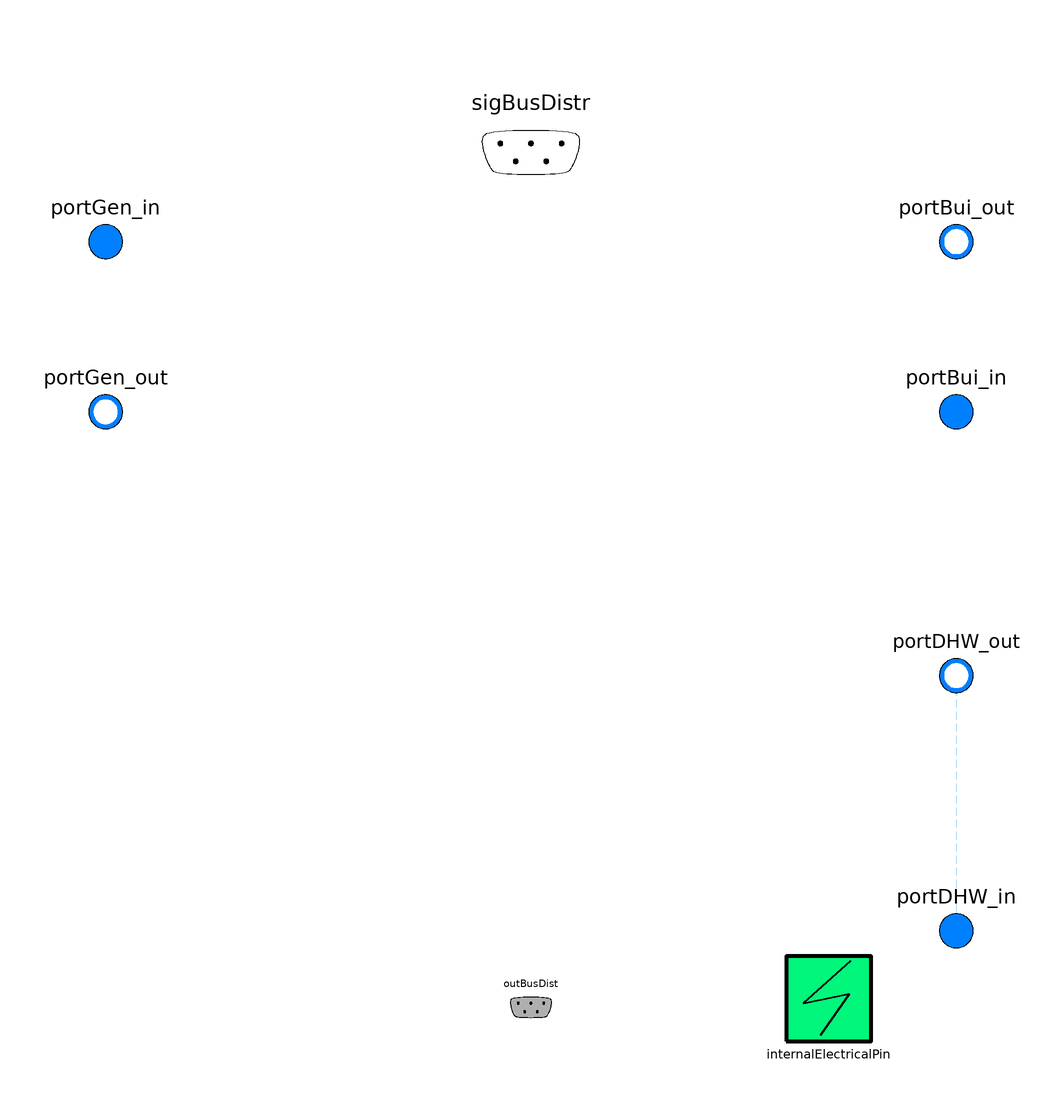

Above is the diagram view of the following Modelica model: its components placed by their Placement annotations and its connect equations drawn as lines.

partial model PartialDistribution
  "Partial distribution model for HPS"
  extends BESMod.Utilities.Icons.StorageIcon;
  extends BESMod.Systems.BaseClasses.PartialTwoSideFluidSubsystemWithParameters(
    Q_flow_design={if use_oldHeat_design[i] then QOld_flow_design[i] else
        Q_flow_nominal[i] for i in 1:nParallelDem},
    mSup_flow_design={if use_oldSupPump_design[i] then mSupOld_flow_design[i] else
        mSup_flow_nominal[i] for i in 1:nParallelSup},
    dpSup_design={if use_oldSupPump_design[i] then dpSupOld_design[i] else
        dpSup_nominal[i] for i in 1:nParallelSup},
    mDem_flow_design={if use_oldDemPump_design[i] then mDemOld_flow_design[i] else
        mDem_flow_nominal[i] for i in 1:nParallelDem},
    dpDem_design={if use_oldDemPump_design[i] then dpDemOld_design[i] else
        dpDem_nominal[i] for i in 1:nParallelDem},
    final useRoundPipes=true,
    vSup_design=fill(0.7,nParallelSup),
    vDem_design=fill(0.5,nParallelDem),
    TSup_nominal=TDem_nominal .+ dTLoss_nominal .+ dTTra_nominal,
    TSupOld_design=TDemOld_design .+ dTLoss_nominal .+ dTTraOld_design);
  extends PartialDHWParameters;
  parameter Boolean use_dhw=true "=false to disable DHW";

  parameter Boolean use_oldHeat_design[nParallelDem]=fill(false, nParallelDem)
    "If true, design heat flow rates of the demand system with no retrofit (old state) are used"
    annotation (Dialog(group="Design - Internal: Parameters are defined by the subsystem"));
  parameter Boolean use_oldDemPump_design[nParallelDem]=fill(false, nParallelDem)
    "If true, design parameters of the demand system with no retrofit (old state) for pumps are used"
    annotation (Dialog(group="Design - Internal: Parameters are defined by the subsystem"));
  parameter Boolean use_oldSupPump_design[nParallelSup]=fill(false, nParallelSup)
    "If true, design parameters of the supply system with no retrofit (old state) for pumps are used"
    annotation (Dialog(group="Design - Internal: Parameters are defined by the subsystem"));

  replaceable package MediumDHW =
      Modelica.Media.Interfaces.PartialMedium
    annotation (choicesAllMatching=true);

  replaceable package MediumGen =
      Modelica.Media.Interfaces.PartialMedium
    annotation (choicesAllMatching=true);
  replaceable parameter Hydraulics.BESMod_Extensions.Systems.Hydraulical.Distribution.Data.GenerischerPufferspeicher100L
                                                                                  datStoBuf
    constrainedby AixLib.DataBase.Storage.StorageDetailedBaseDataDefinition
    "Datensatz fuer Pufferspeicher"
    annotation (choicesAllMatching=true, Dialog(group="Storage Data"));
  parameter Modelica.Units.SI.HeatFlowRate Q_flow_HR_max = 2560
    "Maximale Nenn-Waermeleistung des Heizstabs"
    annotation (Dialog(group="Storage Data"));

  Modelica.Fluid.Interfaces.FluidPort_a portGen_in[nParallelSup](redeclare
      final package Medium = MediumGen) "Inlet from the generation" annotation (
     Placement(transformation(extent={{-110,70},{-90,90}}), iconTransformation(
          extent={{-110,70},{-90,90}})));
  Modelica.Fluid.Interfaces.FluidPort_b portGen_out[nParallelSup](redeclare
      final package Medium = MediumGen) "Outlet to the generation" annotation (
      Placement(transformation(extent={{-110,30},{-90,50}}), iconTransformation(
          extent={{-110,30},{-90,50}})));
  Modelica.Fluid.Interfaces.FluidPort_b portBui_out[nParallelDem](redeclare
      final package Medium =
               Medium) "Outlet for the distribution to the building"
    annotation (Placement(transformation(extent={{90,70},{110,90}}),
        iconTransformation(extent={{90,70},{110,90}})));
  Modelica.Fluid.Interfaces.FluidPort_a portBui_in[nParallelDem](redeclare
      final package Medium =
               Medium) "Inlet for the distribution from the building"
    annotation (Placement(transformation(extent={{90,30},{110,50}}),
        iconTransformation(extent={{90,30},{110,50}})));

  Modelica.Fluid.Interfaces.FluidPort_b portDHW_out(redeclare final package
      Medium = MediumDHW) "Outlet for the distribution to the DHW" annotation (
      Placement(transformation(extent={{90,-32},{110,-12}}), iconTransformation(
          extent={{90,-30},{110,-10}})));
  Modelica.Fluid.Interfaces.FluidPort_a portDHW_in(redeclare final package
      Medium = MediumDHW) "Inet for the distribution from the DHW" annotation (
      Placement(transformation(extent={{90,-92},{110,-72}}), iconTransformation(
          extent={{90,-70},{110,-50}})));

  BESMod.Systems.Hydraulical.Interfaces.DistributionControlBus
    sigBusDistr
    annotation (Placement(transformation(extent={{-24,80},{24,122}})));
  BESMod.Systems.Hydraulical.Interfaces.DistributionOutputs
    outBusDist if not use_openModelica
    annotation (Placement(transformation(extent={{-10,-110},{10,-90}})));
  BESMod.Systems.Electrical.Interfaces.InternalElectricalPinOut
    internalElectricalPin
    annotation (Placement(transformation(extent={{60,-108},{80,-88}})));
equation
  if not use_dhw then
  connect(portDHW_out, portDHW_in) annotation (Line(
      points={{100,-22},{100,-82}},
      color={0,127,255},
      pattern=LinePattern.Dash));
  end if;
  annotation (Icon(graphics,
                   coordinateSystem(preserveAspectRatio=false)), Diagram(
        coordinateSystem(preserveAspectRatio=false)),
    Documentation(info="<html>
</html>"));
end PartialDistribution;